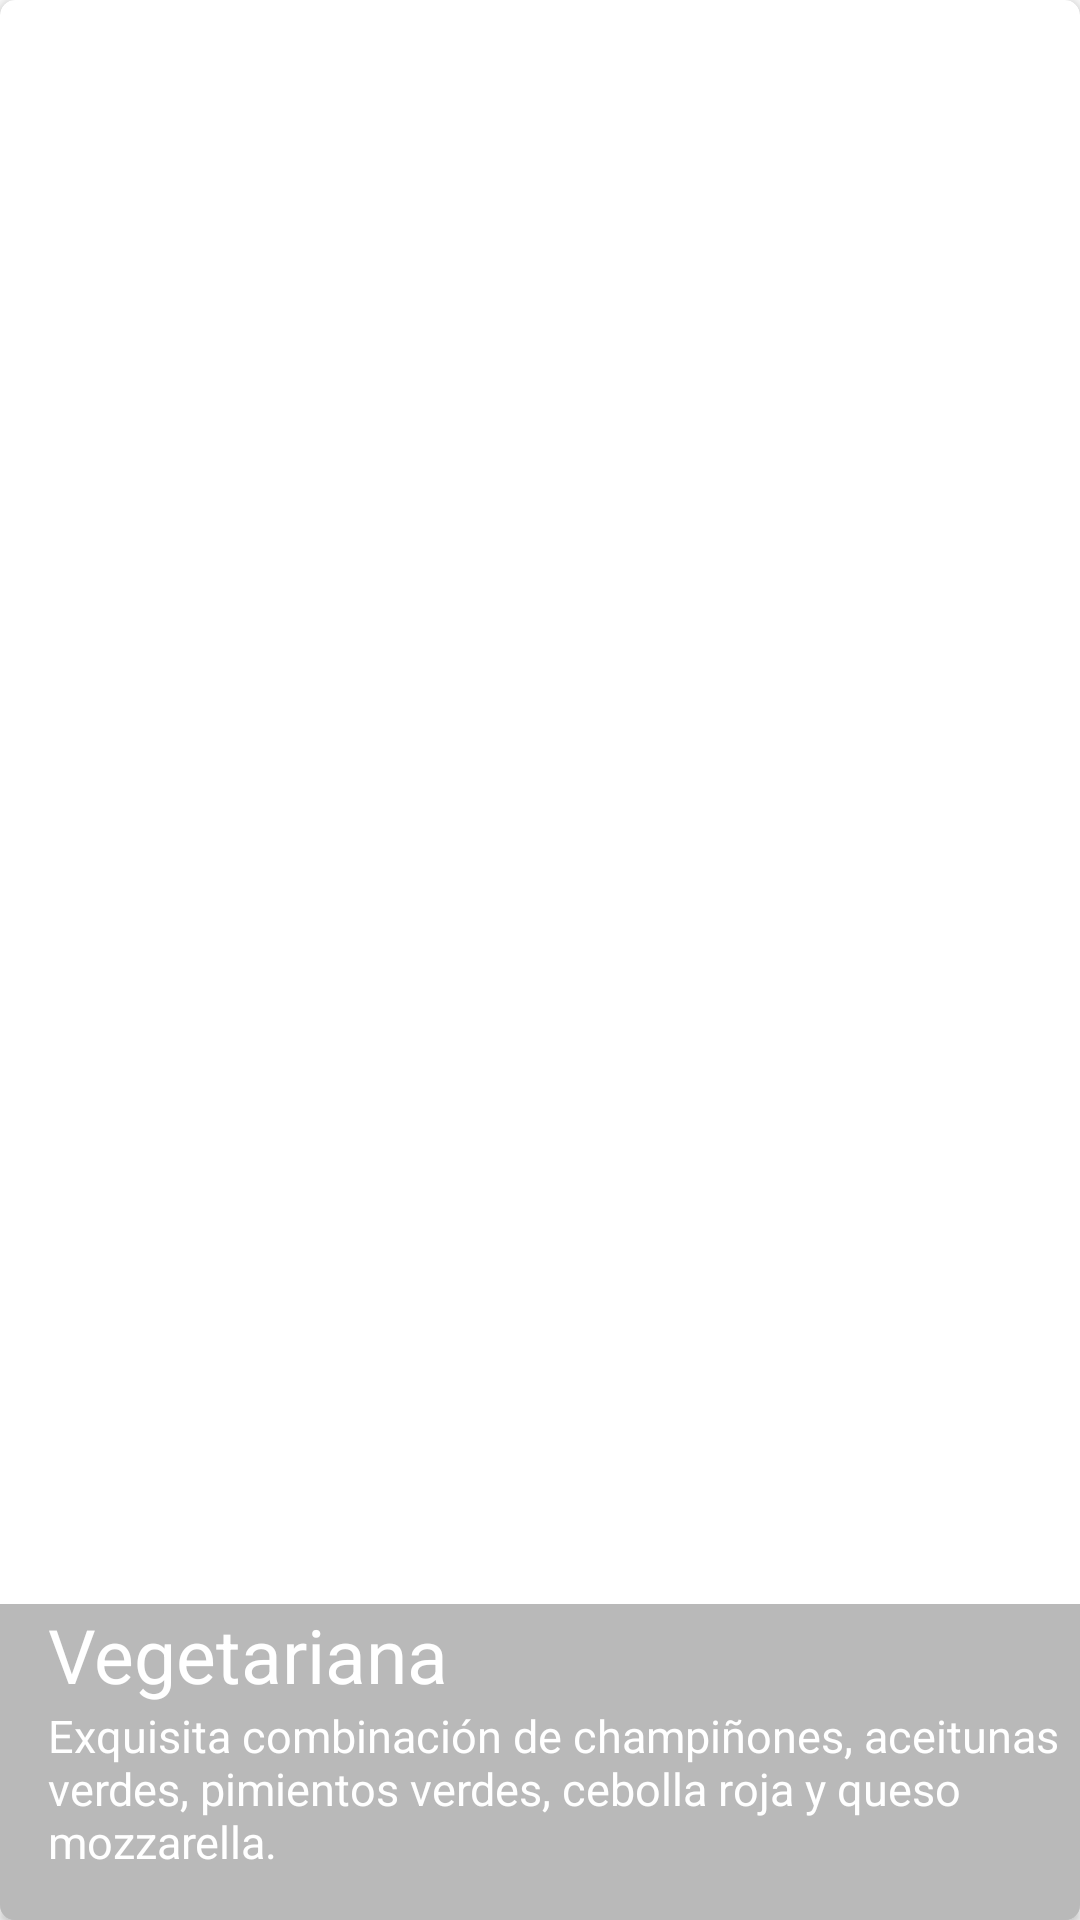

This screen was rendered from an Android layout file. Write that file and the resources it references.
<!-- AndroidManifest.xml: application theme AppTheme -->
<!-- res/layout/cardview_picture_vegetariana.xml -->
<?xml version="1.0" encoding="utf-8"?>
<androidx.cardview.widget.CardView xmlns:android="http://schemas.android.com/apk/res/android"
    android:layout_width="match_parent"
    android:id="@+id/pictureCardView"
    android:layout_height="@dimen/height_cardview"
    xmlns:app="http://schemas.android.com/apk/res-auto"
    app:cardCornerRadius="@dimen/cornerradius_cardview"
    >

    <FrameLayout
        android:layout_width="match_parent"
        android:layout_height="match_parent"
        android:paddingTop="@dimen/activity_vertical_margin"

        >

        <ImageView
            android:id="@+id/pictureCard"
            android:layout_width="match_parent"
            android:layout_height="@dimen/height_cardview"
            android:background="@drawable/vegetariana"
            android:scaleType="centerCrop"
            />
        <LinearLayout
            android:layout_width="match_parent"
            android:layout_height="wrap_content"
            android:orientation="vertical"
            android:layout_gravity="bottom"
            android:paddingLeft="@dimen/activity_vertical_margin"
            android:paddingBottom="@dimen/activity_vertical_margin"
            android:background="@color/background_textcard"


            >
            <TextView
                android:id="@+id/userNamecard"
                android:text="@string/pizzaName2"
                android:textColor="@android:color/white"
                android:layout_width="wrap_content"
                android:textSize="@dimen/textSize_userName_card"
                android:layout_height="wrap_content"/>

            <LinearLayout
                android:layout_width="wrap_content"
                android:layout_height="wrap_content"
                android:orientation="horizontal"
                >


                <TextView
                    android:id="@+id/firstword"
                    android:layout_width="wrap_content"
                    android:layout_height="wrap_content"
                    android:text="@string/firstWord_card2"
                    android:textColor="@android:color/white"
                    android:textSize="@dimen/firstword_textsize_card"

                    />


            </LinearLayout>

        </LinearLayout>
    </FrameLayout>
</androidx.cardview.widget.CardView>
<!-- resources referenced by this layout -->
<resources>
  <color name="background_textcard">#53292929</color>
  <dimen name="activity_vertical_margin">16dp</dimen>
  <dimen name="cornerradius_cardview">5dp</dimen>
  <dimen name="firstword_textsize_card">15sp</dimen>
  <dimen name="height_cardview">200dp</dimen>
  <dimen name="textSize_userName_card">25sp</dimen>
  <string name="firstWord_card2">Exquisita combinación de champiñones, aceitunas verdes, pimientos verdes, cebolla roja y queso mozzarella.</string>
  <string name="pizzaName2">Vegetariana</string>
  <style name="AppTheme" parent="Theme.AppCompat.Light.NoActionBar">
          
          <item name="colorPrimary">@color/colorPrimary</item>
          <item name="colorPrimaryDark">@color/colorPrimaryDark</item>
          <item name="colorAccent">@color/colorAccent</item>
      </style>
  <color name="colorPrimary">#EE3E42</color>
  <color name="colorPrimaryDark">#AD372F</color>
  <color name="colorAccent">#FFFFFF</color>
</resources>
